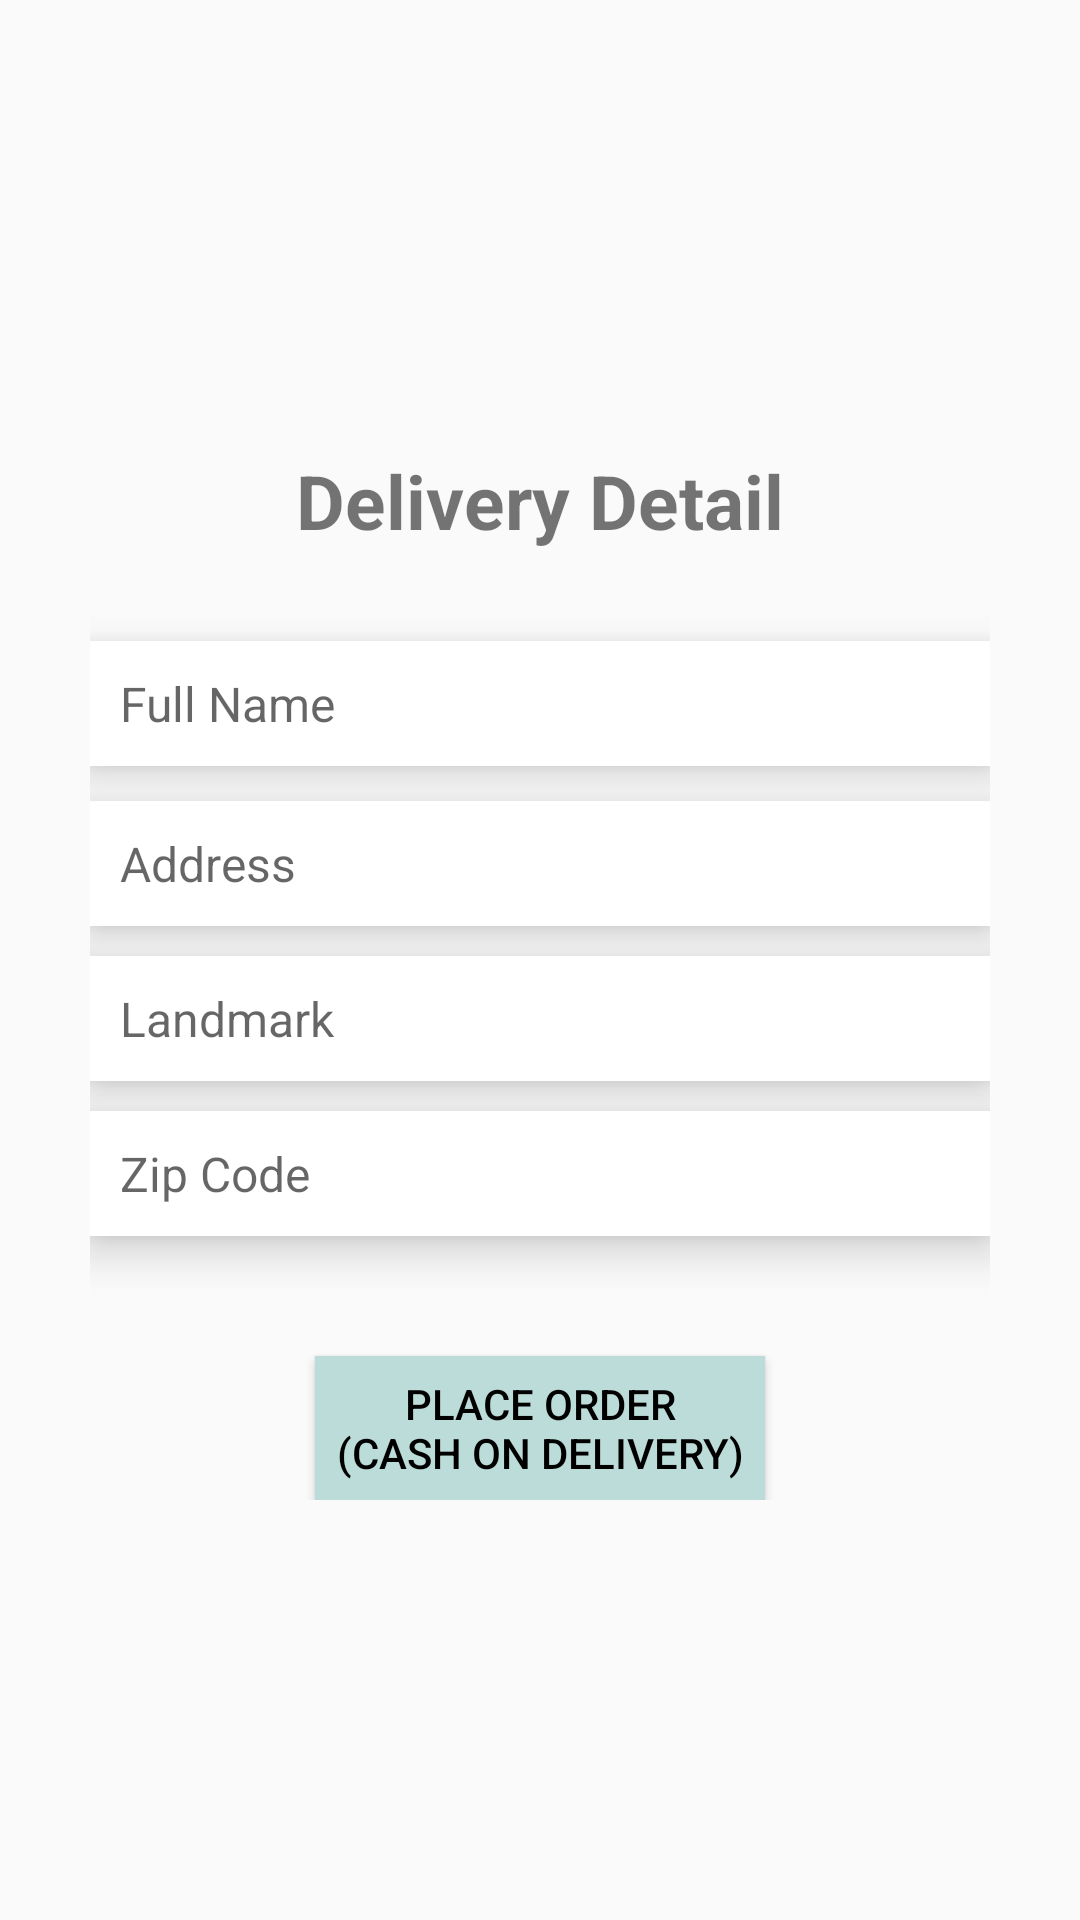

Reconstruct the res/layout file that produces this screen, plus the resources it refers to.
<!-- AndroidManifest.xml: application theme AppTheme -->
<!-- res/layout/activity_delivery_detail.xml -->
<RelativeLayout
    xmlns:android="http://schemas.android.com/apk/res/android"
    android:layout_width="fill_parent"
    android:layout_height="fill_parent"
    android:padding="20dp"
   >

    <LinearLayout
        android:layout_width="fill_parent"
        android:layout_height="wrap_content"
        android:layout_centerInParent="true"
        android:orientation="vertical"
        android:contentDescription="@string/deliverydetail"
        android:padding="10dp">


        <TextView
            android:layout_width="fill_parent"
            android:layout_height="wrap_content"
            android:layout_marginBottom="10dp"
            android:elevation="10dp"
            android:gravity="center"
            android:textColorHighlight="@color/dark"
            android:padding="10dp"

            android:text="@string/deliverydetail"
            android:textSize="25sp"
            android:textStyle="bold" />

        <EditText
            android:id="@+id/fullName"
            android:layout_width="fill_parent"
            android:layout_height="wrap_content"
            android:layout_marginTop="10dp"
            android:textColor="@color/dark"
            android:background="@android:color/white"
            android:drawablePadding="8dp"
            android:gravity="center_vertical"
            android:hint="@string/name"
            android:elevation="8dp"
            android:inputType="textPersonName"
            android:padding="10dp"
            android:singleLine="true"

            android:textSize="16sp" />

        <View
            android:layout_width="fill_parent"
            android:textColor="@color/dark"
            android:layout_height="1px"
            />


        <View
            android:textColor="@color/dark"
            android:layout_width="fill_parent"
            android:layout_height="1px"
           />


        <View
            android:textColor="@color/dark"
            android:layout_width="fill_parent"
            android:layout_height="1px"
           />

        <View
            android:textColor="@color/dark"
            android:layout_width="fill_parent"
            android:layout_height="1px"
            />

        <View
            android:textColor="@color/dark"
            android:layout_width="fill_parent"
            android:layout_height="1px"
             />



        <EditText
            android:textColor="@color/dark"
            android:id="@+id/address"
            android:layout_width="fill_parent"
            android:layout_height="wrap_content"
            android:layout_marginTop="10dp"
            android:background="@android:color/white"
            android:drawablePadding="8dp"
            android:gravity="center_vertical"
            android:hint="@string/address"
            android:inputType="textPostalAddress"
            android:elevation="8dp"
            android:padding="10dp"
            android:singleLine="true"

            android:textSize="16sp" />


        <EditText
            android:textColor="@color/dark"
            android:id="@+id/landmark"
            android:layout_width="fill_parent"
            android:layout_height="wrap_content"
            android:layout_marginTop="10dp"
            android:background="@android:color/white"
            android:drawablePadding="8dp"
            android:gravity="center_vertical"
            android:hint="@string/landmark"
            android:inputType="textPostalAddress"
            android:elevation="8dp"
            android:padding="10dp"
            android:singleLine="true"

            android:textSize="16sp" />


        <EditText
            android:textColor="@color/dark"
            android:id="@+id/zip"
            android:layout_width="fill_parent"
            android:layout_height="wrap_content"
            android:layout_marginTop="10dp"
            android:background="@android:color/white"
            android:drawablePadding="8dp"
            android:gravity="center_vertical"
            android:hint="@string/zipcode"
            android:inputType="number"
            android:elevation="8dp"
            android:padding="10dp"
            android:singleLine="true"

            android:textSize="16sp" />

        <Button
            android:textColor="@color/dark"
            android:id="@+id/btnOrder"
            android:layout_width="150dp"
            android:layout_height="wrap_content"
            android:text="@string/cod"
            android:elevation="@dimen/elevationCard"
            android:contentDescription="@string/cod"
            android:background="@color/textonActionBar"
            android:gravity="center"
            android:layout_gravity="center"
            android:layout_marginTop="40dp">

        </Button>




    </LinearLayout>
</RelativeLayout>
<!-- resources referenced by this layout -->
<resources>
  <color name="dark">#000000</color>
  <color name="textonActionBar">#BBDCD8</color>
  <dimen name="elevationCard">12dp</dimen>
  <string name="address">Address</string>
  <string name="cod">Place Order\n(Cash On Delivery)</string>
  <string name="deliverydetail">Delivery Detail</string>
  <string name="landmark">Landmark</string>
  <string name="name">Full Name</string>
  <string name="zipcode">Zip Code</string>
  <style name="AppTheme" parent="Theme.AppCompat.Light.NoActionBar">
          
          <item name="colorPrimary">@color/colorPrimary</item>
          <item name="colorPrimaryDark">@color/colorPrimaryDark</item>
          <item name="colorAccent">@color/colorAccent</item>
  
          <item name="android:windowSharedElementEnterTransition" tools:targetApi="lollipop">
              @transition/change_image_transform</item>
      </style>
  <color name="colorPrimary">#6200EE</color>
  <color name="colorPrimaryDark">#3700B3</color>
  <color name="colorAccent">#03DAC5</color>
</resources>
